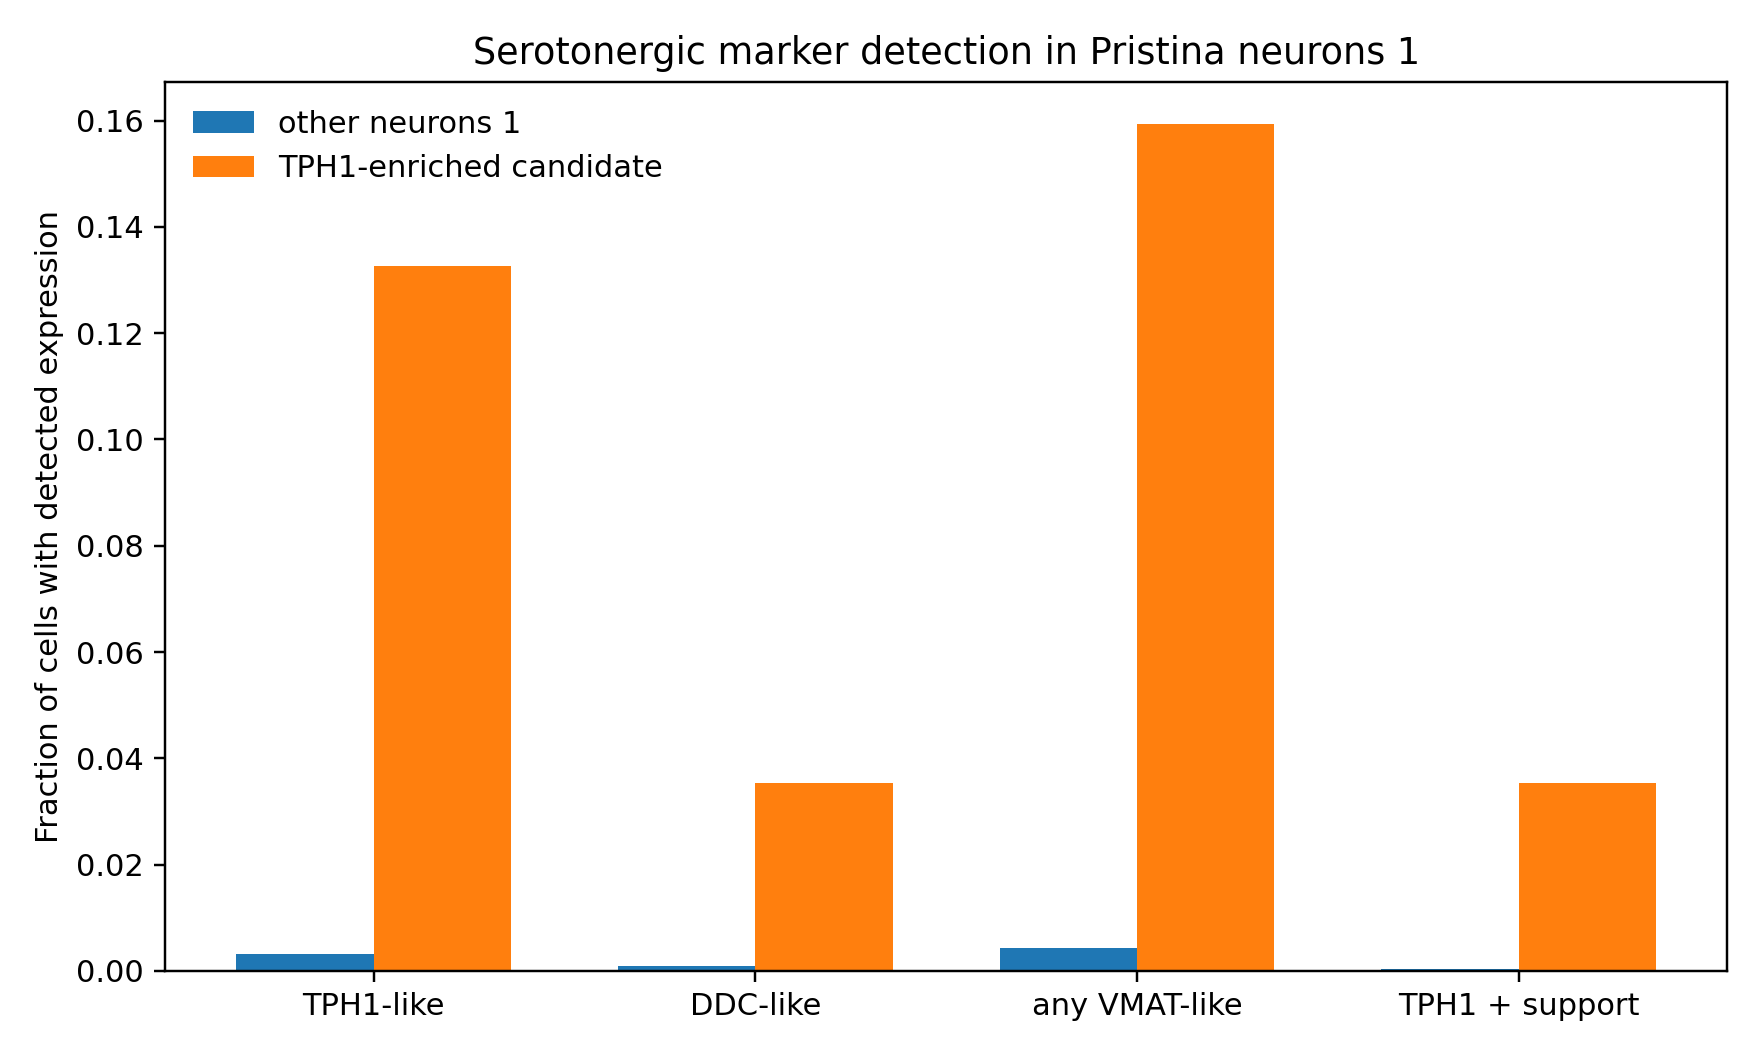

The data file committed next to this chart (first rows):
marker, candidate_positive, candidate_total, candidate_detection_fraction, other_positive, other_total, other_detection_fraction, odds_ratio, fisher_pvalue, fdr_bh
TPH1-like, 30, 226, 0.1327, 16, 4912, 0.003257, 46.84, 1.5647660110299767e-30, 3.651120692403279e-30
DDC-like, 8, 226, 0.0354, 4, 4912, 0.0008143, 45.03, 5.274946786524542e-09, 6.154104584278632e-09
VMAT-like 1, 30, 226, 0.1327, 10, 4912, 0.002036, 75.03, 1.679467659932089e-33, 5.878136809762311e-33
VMAT-like 2, 7, 226, 0.03097, 11, 4912, 0.002239, 14.24, 6.103477912567288e-06, 6.103477912567288e-06
DAT-like supporting, 17, 226, 0.07522, 14, 4912, 0.00285, 28.46, 7.317479730647346e-16, 1.2805589528632855e-15
any_VMAT, 36, 226, 0.1593, 21, 4912, 0.004275, 44.13, 8.411361324392205e-36, 5.887952927074544e-35
TPH1_support, 8, 226, 0.0354, 2, 4912, 0.0004072, 90.09, 5.178971737408328e-10, 7.250560432371659e-10
